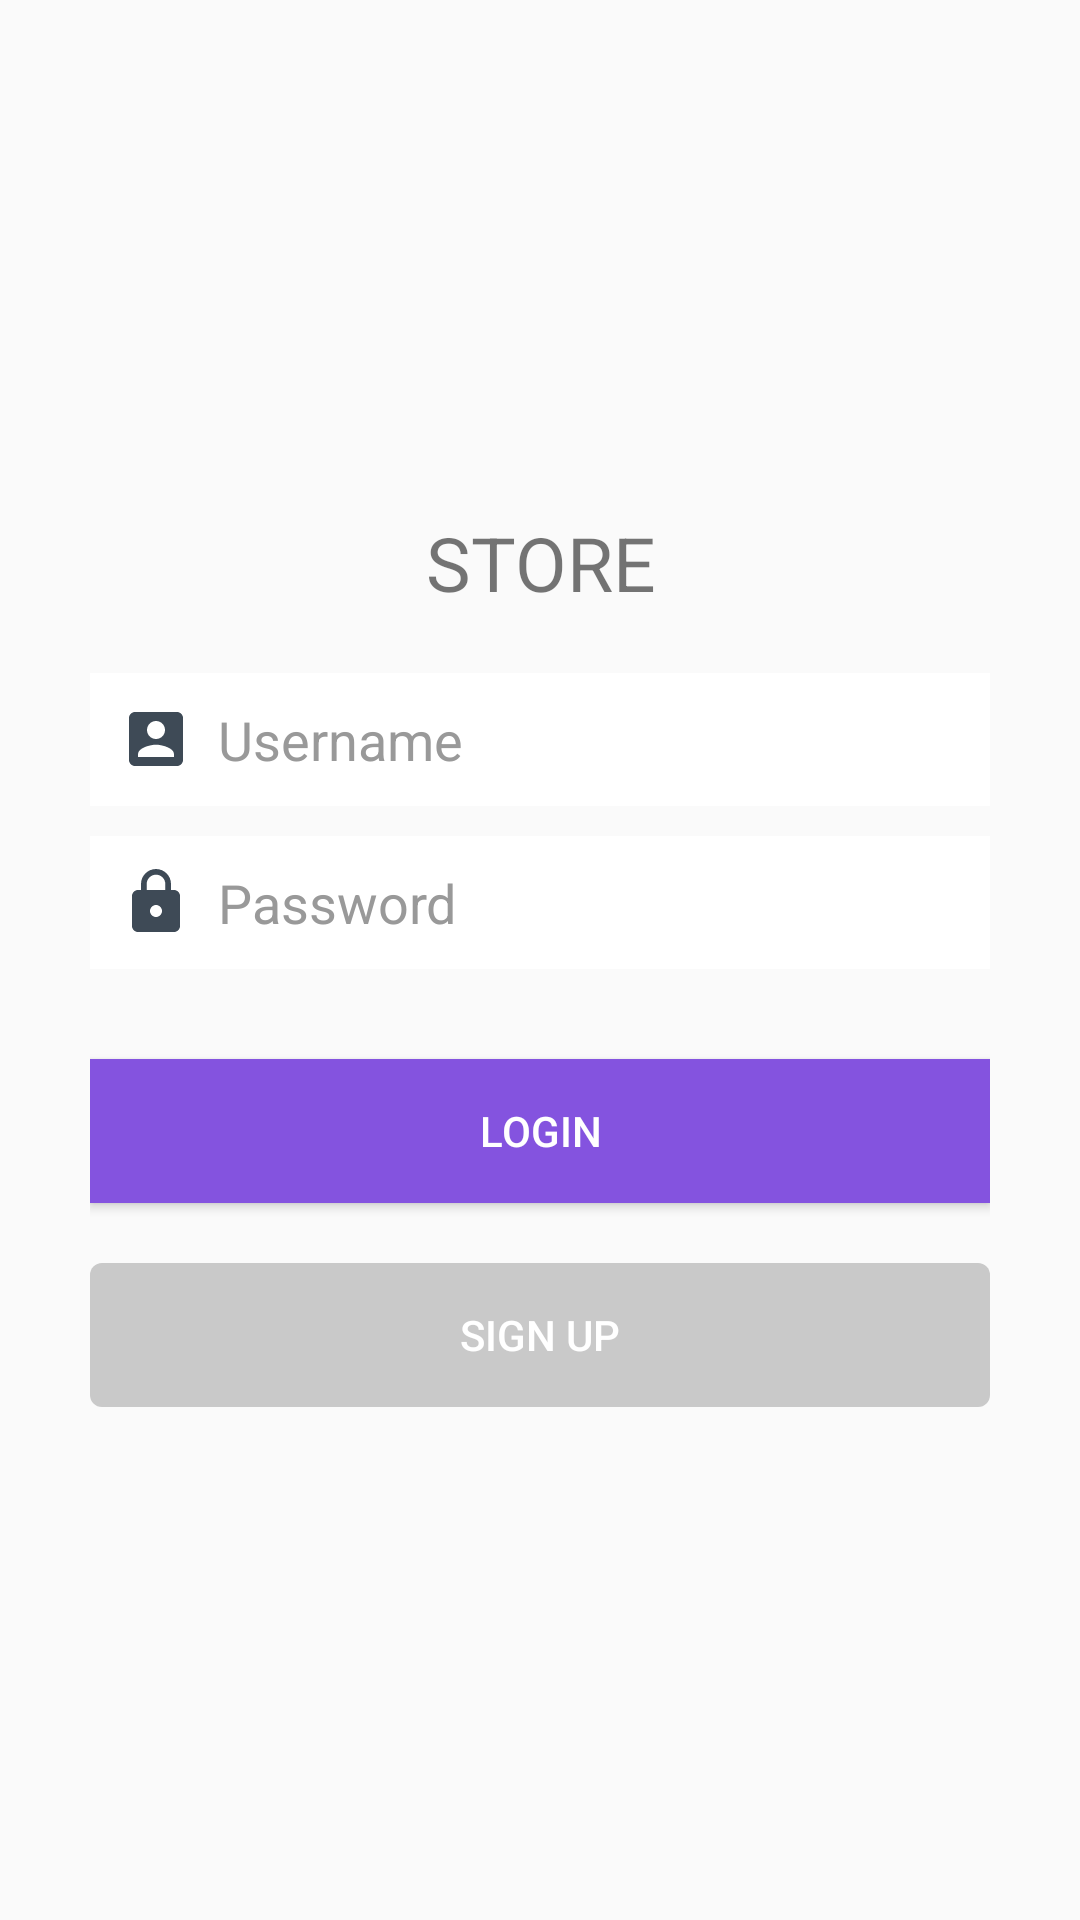

The Android layout XML behind this screen, and the referenced resources:
<!-- AndroidManifest.xml: application theme Theme.STORE -->
<!-- res/layout/activity_register.xml -->
<?xml version="1.0" encoding="utf-8"?>
<LinearLayout xmlns:android="http://schemas.android.com/apk/res/android"
    xmlns:tools="http://schemas.android.com/tools"
    android:layout_width="fill_parent"
    android:layout_height="fill_parent"
    xmlns:app="http://schemas.android.com/apk/res-auto"

    android:gravity="center"
    android:orientation="vertical"
    android:padding="10dp">

    <TextView
        android:id="@+id/textView"
        android:layout_width="match_parent"
        android:layout_height="wrap_content"
        android:text="STORE"
        android:textSize="25dp"
        android:layout_marginBottom="20dp"
        android:layout_gravity="center"
        android:textAlignment="center"/>

    <LinearLayout
        android:layout_width="fill_parent"
        android:layout_height="wrap_content"
        android:layout_gravity="center"
        android:orientation="vertical"
        android:paddingLeft="20dp"
        android:paddingRight="20dp">

        <EditText
            android:id="@+id/username"
            android:layout_width="fill_parent"
            android:layout_height="wrap_content"
            android:layout_marginBottom="10dp"
            android:background="@color/white"
            android:drawableLeft="@drawable/icon_user_account"
            android:drawableStart="@drawable/icon_user_account"
            android:hint="  Username"
            android:inputType="textEmailAddress"
            android:padding="10dp"
            android:singleLine="true"
            android:textColor="#222222"
            android:textColorHint="#999999" />

        <RelativeLayout
            android:layout_width="fill_parent"
            android:layout_height="wrap_content">

            <EditText
                android:id="@+id/password"
                android:layout_width="fill_parent"
                android:layout_height="wrap_content"
                android:layout_marginBottom="10dp"
                android:background="@color/white"

                android:drawableStart="@drawable/icon_password"
                android:hint="  Password"
                android:inputType="textPassword"
                android:padding="10dp"
                android:singleLine="true"
                android:textColor="#222222"
                android:textColorHint="#999999" />


        </RelativeLayout>


        <Button
            android:id="@+id/login_btn"
            android:layout_width="fill_parent"
            android:layout_height="wrap_content"
            android:layout_marginTop="20dip"
            android:background="@drawable/btn_custom"
            android:elevation="20dp"
            android:text="LOGIN"
            android:textColor="#ffffff" />
        <Button
            android:id="@+id/sign_up"
            android:layout_width="fill_parent"
            android:layout_height="wrap_content"
            android:layout_marginTop="20dip"
            android:background="@drawable/btn_custom4"
            android:elevation="20dp"
            android:text="Sign Up"
            android:textColor="#ffffff" />

    </LinearLayout>



</LinearLayout>
<!-- resources referenced by this layout -->
<resources>
  <!-- drawable btn_custom (drawable) -->
  <?xml version="1.0" encoding="utf-8"?>
  <selector xmlns:android="http://schemas.android.com/apk/res/android">
  
      <item android:state_pressed="false">
          <shape>
              <solid android:color="#8453df" />
              
          </shape>
      </item>
  
      <item android:state_pressed="true">
          <shape>
              <solid android:color="#6441a5" />
              
          </shape>
      </item>
  
  </selector>
  <!-- drawable btn_custom4 (drawable) -->
  <?xml version="1.0" encoding="utf-8"?>
  <selector xmlns:android="http://schemas.android.com/apk/res/android">
  
      <item android:state_pressed="false">
          <shape>
              <solid android:color="#c9c9c9" />
              <corners android:radius="4dp" />
          </shape>
      </item>
  
      <item android:state_pressed="true">
          <shape>
              <solid android:color="#b1b1b1" />
              <corners android:radius="4dp" />
          </shape>
      </item>
  
  </selector>
  <!-- drawable icon_password (drawable) -->
  <vector xmlns:android="http://schemas.android.com/apk/res/android"
          android:width="24dp"
          android:height="24dp"
          android:viewportWidth="24.0"
          android:viewportHeight="24.0">
      <path
          android:fillColor="#3e4a56"
          android:pathData="M18,8h-1L17,6c0,-2.76 -2.24,-5 -5,-5S7,3.24 7,6v2L6,8c-1.1,0 -2,0.9 -2,2v10c0,1.1 0.9,2 2,2h12c1.1,0 2,-0.9 2,-2L20,10c0,-1.1 -0.9,-2 -2,-2zM12,17c-1.1,0 -2,-0.9 -2,-2s0.9,-2 2,-2 2,0.9 2,2 -0.9,2 -2,2zM15.1,8L8.9,8L8.9,6c0,-1.71 1.39,-3.1 3.1,-3.1 1.71,0 3.1,1.39 3.1,3.1v2z"/>
  </vector>
  <!-- drawable icon_user_account (drawable) -->
  <vector xmlns:android="http://schemas.android.com/apk/res/android"
          android:width="24dp"
          android:height="24dp"
          android:viewportWidth="24.0"
          android:viewportHeight="24.0">
      <path
          android:fillColor="#3e4a56"
          android:pathData="M3,5v14c0,1.1 0.89,2 2,2h14c1.1,0 2,-0.9 2,-2L21,5c0,-1.1 -0.9,-2 -2,-2L5,3c-1.11,0 -2,0.9 -2,2zM15,9c0,1.66 -1.34,3 -3,3s-3,-1.34 -3,-3 1.34,-3 3,-3 3,1.34 3,3zM6,17c0,-2 4,-3.1 6,-3.1s6,1.1 6,3.1v1L6,18v-1z"/>
  </vector>
  <style name="Theme.STORE" parent="Theme.AppCompat.Light.NoActionBar">
          
          <item name="colorPrimary">@color/purple_500</item>
          <item name="colorPrimaryVariant">@color/purple_700</item>
          <item name="colorOnPrimary">@color/white</item>
          
          <item name="colorSecondary">@color/teal_200</item>
          <item name="colorSecondaryVariant">@color/teal_700</item>
          <item name="colorOnSecondary">@color/black</item>
          
          <item name="android:statusBarColor" tools:targetApi="l">?attr/colorPrimaryVariant</item>
          
      </style>
  <!-- not gathered from this repository: default colours our renderer supplied (Android Studio template values) -->
  <color name="purple_500">#FF6200EE</color>
  <color name="purple_700">#FF3700B3</color>
  <color name="teal_200">#FF03DAC5</color>
  <color name="teal_700">#FF018786</color>
  <color name="black">#FF000000</color>
  <color name="white">#FFFFFFFF</color>
</resources>
